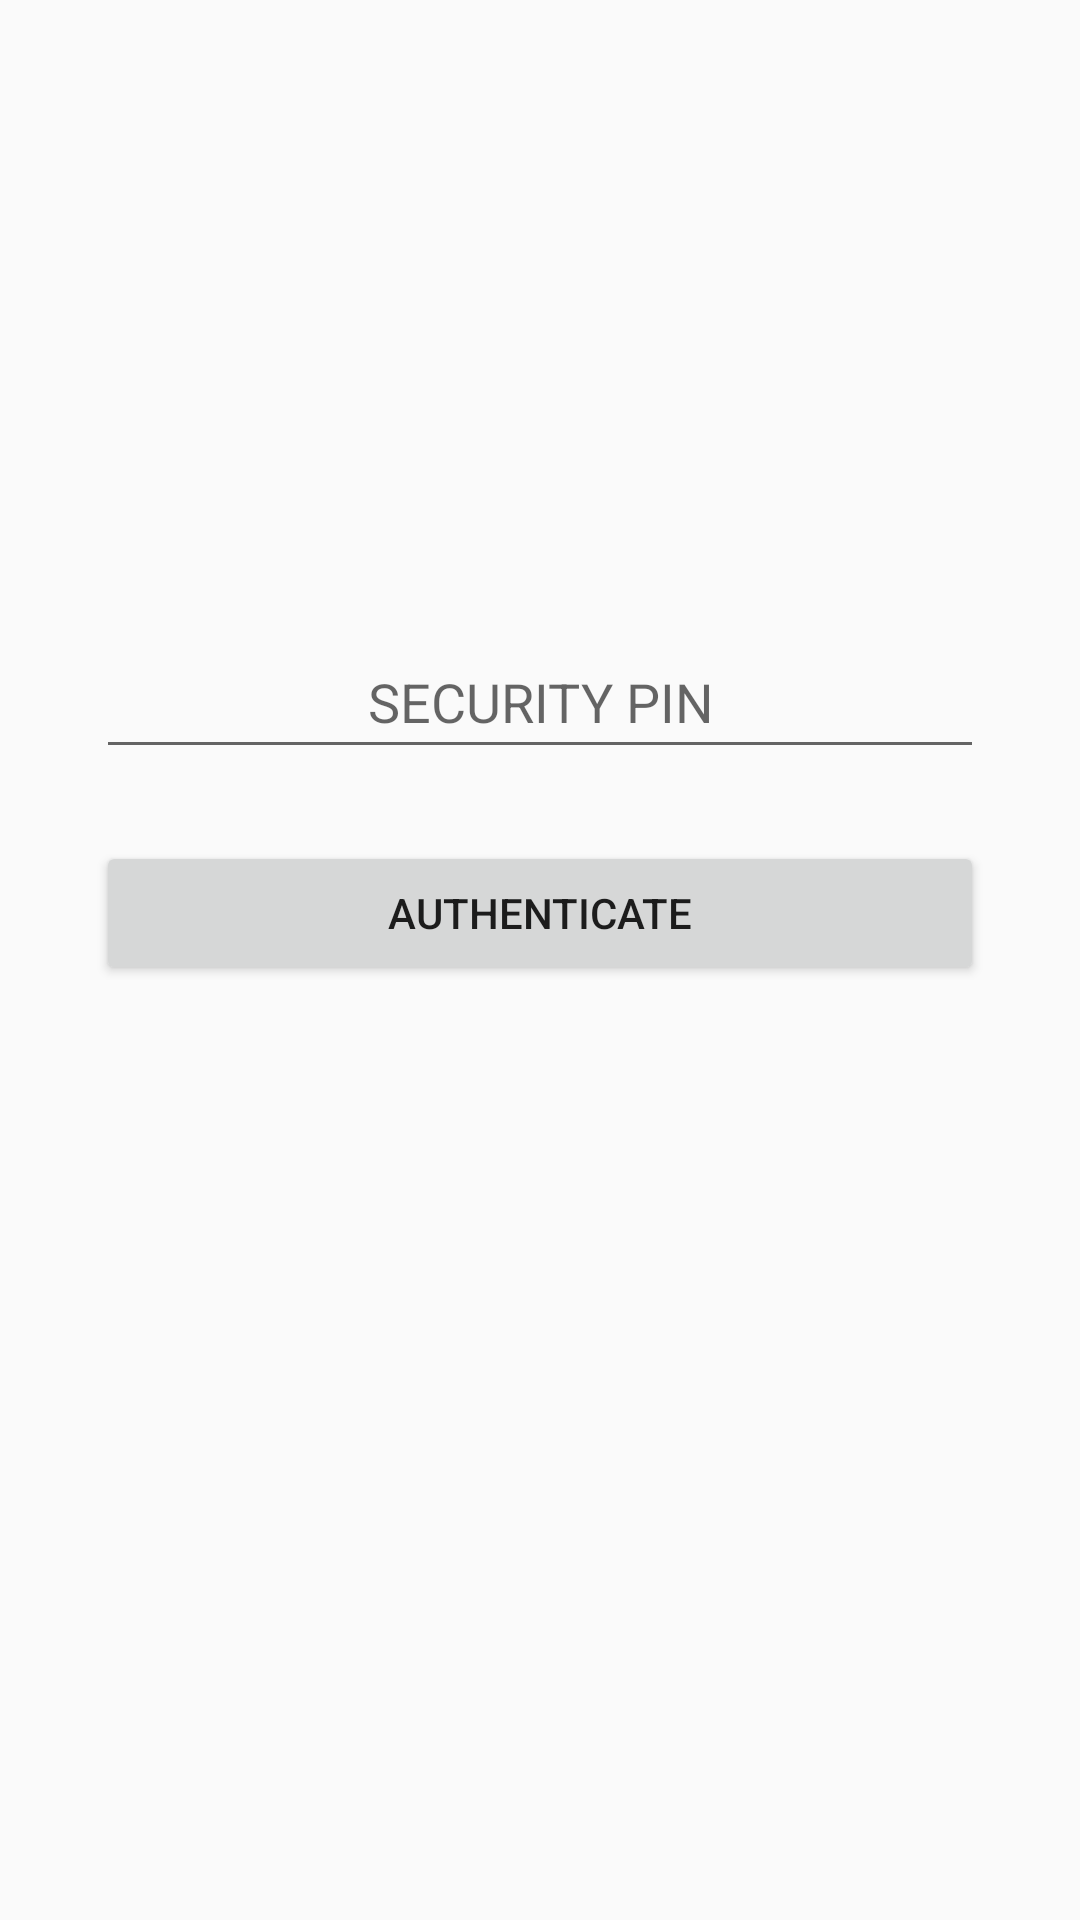

Reconstruct the res/layout file that produces this screen, plus the resources it refers to.
<!-- AndroidManifest.xml: application theme Theme.SoloFoodie -->
<!-- res/layout/activity_pantry_registration_check.xml -->
<?xml version="1.0" encoding="utf-8"?>
<androidx.constraintlayout.widget.ConstraintLayout xmlns:android="http://schemas.android.com/apk/res/android"
    xmlns:app="http://schemas.android.com/apk/res-auto"
    xmlns:tools="http://schemas.android.com/tools"
    android:layout_width="match_parent"
    android:layout_height="match_parent"
    tools:context=".PantryRegistrationCheckActivity">

    <EditText
        android:id="@+id/etAuthPass"
        android:layout_width="0dp"
        android:layout_height="wrap_content"
        android:layout_marginStart="32dp"
        android:layout_marginEnd="32dp"
        android:ems="10"
        android:gravity="center"
        android:hint="SECURITY PIN"
        android:inputType="textPassword"
        android:minHeight="48dp"
        app:layout_constraintBottom_toBottomOf="parent"
        app:layout_constraintEnd_toEndOf="parent"
        app:layout_constraintHorizontal_bias="0.497"
        app:layout_constraintStart_toStartOf="parent"
        app:layout_constraintTop_toTopOf="parent"
        app:layout_constraintVertical_bias="0.352" />

    <Button
        android:id="@+id/btnAuth"
        android:layout_width="0dp"
        android:layout_height="wrap_content"
        android:layout_marginStart="32dp"
        android:layout_marginTop="24dp"
        android:layout_marginEnd="32dp"
        android:text="Authenticate"
        app:layout_constraintEnd_toEndOf="parent"
        app:layout_constraintStart_toStartOf="parent"
        app:layout_constraintTop_toBottomOf="@+id/etAuthPass" />
</androidx.constraintlayout.widget.ConstraintLayout>
<!-- resources referenced by this layout -->
<resources>
  <style name="Theme.SoloFoodie" parent="Theme.AppCompat.Light.NoActionBar">
          
          <item name="colorPrimary">@color/purple_500</item>
          <item name="colorPrimaryVariant">@color/purple_700</item>
          <item name="colorOnPrimary">@color/white</item>
          
          <item name="colorSecondary">@color/teal_200</item>
          <item name="colorSecondaryVariant">@color/teal_700</item>
          <item name="colorOnSecondary">@color/black</item>
          
          <item name="android:statusBarColor" tools:targetApi="l">?attr/colorPrimary</item>
          
      </style>
  <color name="purple_500">#0099ff</color>
  <color name="purple_700">#FF3700B3</color>
  <color name="white">#FFFFFFFF</color>
  <color name="teal_200">#FF03DAC5</color>
  <color name="teal_700">#FF018786</color>
  <color name="black">#FF000000</color>
</resources>
